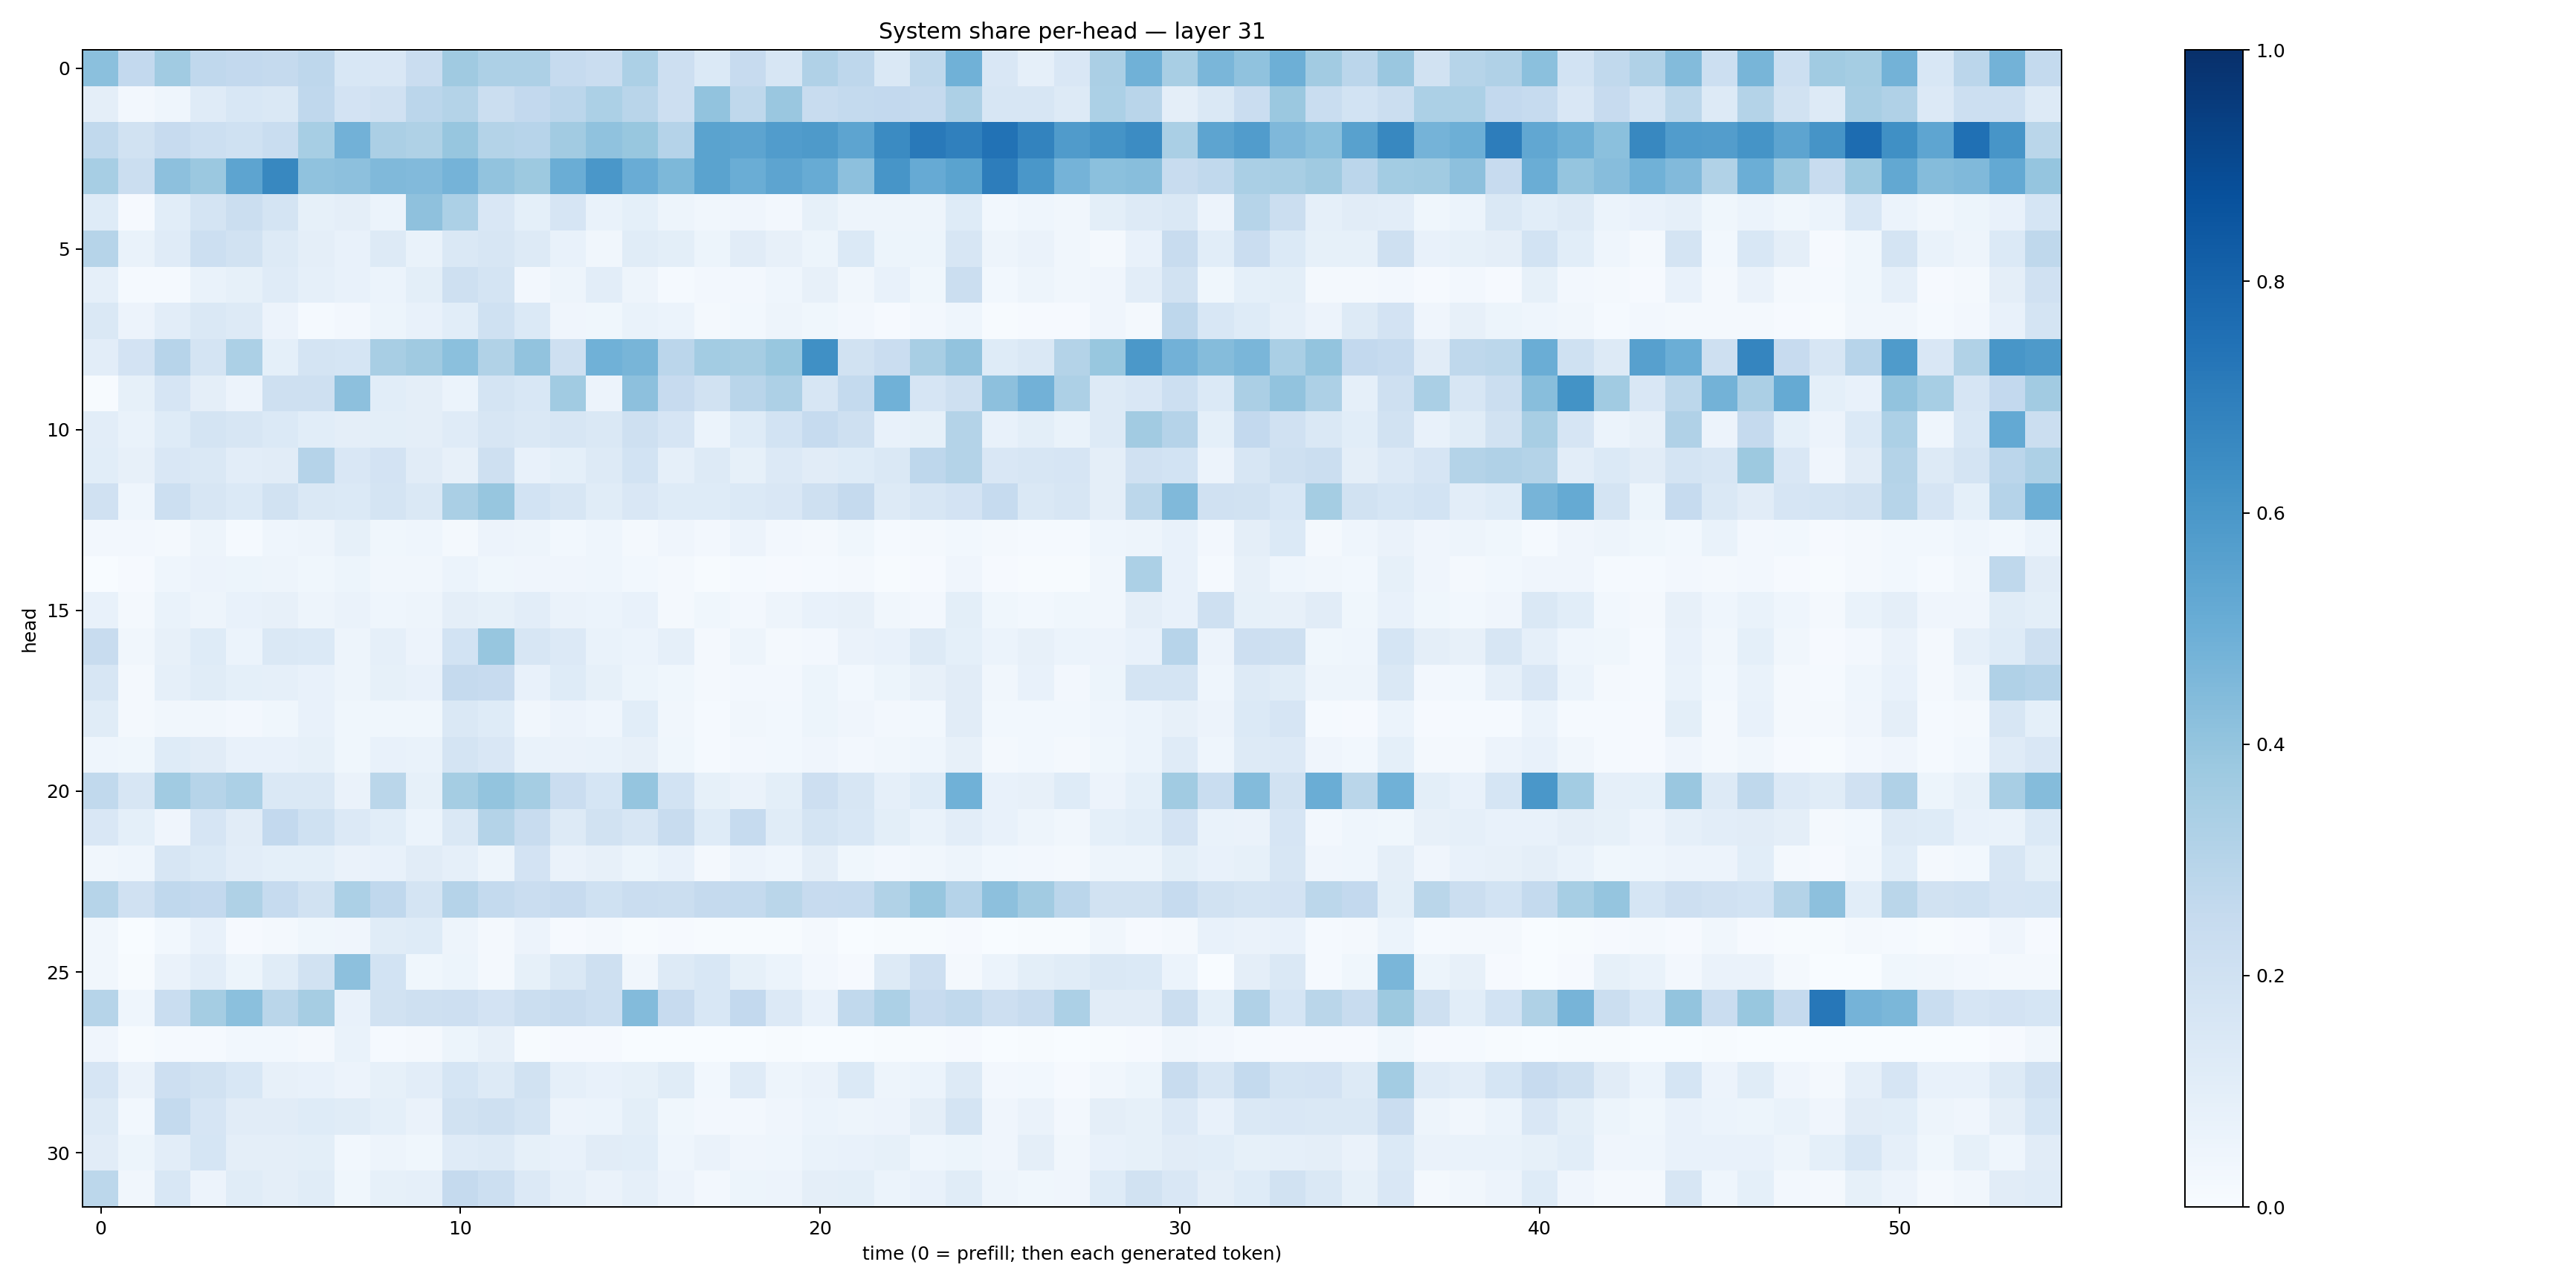

Values plotted in this chart, from the file beside it:
0.42038935, 0.25934, 0.3643372, 0.26733074, 0.2604437, 0.252316, 0.2754669, 0.1527682, 0.15048105, 0.22941393, 0.37032962, 0.32702243, 0.32694948, 0.24809042, 0.2297288, 0.32917967, 0.21101376, 0.13929209, 0.24491632, 0.16389585, 0.31988883, 0.27415252, 0.14268123, 0.27000502
0.09448, 0.02348, 0.0454, 0.1211, 0.1543, 0.1439, 0.2694, 0.1824, 0.1992, 0.2829, 0.3074, 0.2265, 0.2583, 0.2839, 0.3301, 0.2918, 0.2127, 0.4042, 0.2724, 0.3848, 0.241, 0.257, 0.2594, 0.2502
0.2625, 0.1891, 0.2433, 0.2166, 0.2006, 0.2322, 0.3459, 0.4839, 0.3353, 0.3206, 0.3918, 0.3052, 0.2965, 0.3596, 0.4091, 0.3901, 0.3011, 0.5487, 0.5411, 0.5743, 0.5884, 0.5399, 0.6517, 0.7167
0.3449, 0.2258, 0.4179, 0.3799, 0.5417, 0.6622, 0.4085, 0.4167, 0.4457, 0.4415, 0.4735, 0.4041, 0.3783, 0.5008, 0.5985, 0.5071, 0.4568, 0.5478, 0.5017, 0.5421, 0.5105, 0.4149, 0.6056, 0.5145
0.1228, 0.01134, 0.1059, 0.1789, 0.2226, 0.1763, 0.08303, 0.09608, 0.05955, 0.4109, 0.3289, 0.1487, 0.09177, 0.1661, 0.06848, 0.09357, 0.05039, 0.03181, 0.0396, 0.02354, 0.0841, 0.04983, 0.04797, 0.04839
0.2997, 0.06662, 0.1184, 0.2182, 0.1902, 0.1287, 0.09506, 0.07542, 0.1301, 0.06686, 0.1484, 0.16, 0.131, 0.07601, 0.0342, 0.1138, 0.1002, 0.05415, 0.1121, 0.0786, 0.05324, 0.1387, 0.05294, 0.05278
0.08778, 0.01312, 0.01384, 0.06866, 0.08577, 0.1179, 0.08776, 0.07468, 0.0617, 0.099, 0.209, 0.1758, 0.02346, 0.05024, 0.1026, 0.04745, 0.01526, 0.02407, 0.02649, 0.04613, 0.07977, 0.03329, 0.07561, 0.03556
0.1468, 0.05624, 0.105, 0.1456, 0.1253, 0.05645, 0.01444, 0.02368, 0.05182, 0.07799, 0.1072, 0.1996, 0.1399, 0.04184, 0.03731, 0.06824, 0.05938, 0.01875, 0.03104, 0.04816, 0.03613, 0.02732, 0.01083, 0.02451
0.1045, 0.1826, 0.2965, 0.1744, 0.3283, 0.09111, 0.1732, 0.1715, 0.3418, 0.3696, 0.4189, 0.3144, 0.4036, 0.2034, 0.4862, 0.4673, 0.2842, 0.3588, 0.351, 0.3894, 0.6324, 0.1925, 0.2276, 0.3417
0.006303, 0.08271, 0.1656, 0.09562, 0.05634, 0.2098, 0.2053, 0.4176, 0.1064, 0.09658, 0.06233, 0.1727, 0.1555, 0.3663, 0.05796, 0.4167, 0.2447, 0.1897, 0.2891, 0.3262, 0.1581, 0.256, 0.4871, 0.1663
0.102, 0.06771, 0.1236, 0.1724, 0.1582, 0.1376, 0.1067, 0.09418, 0.09897, 0.09494, 0.1211, 0.16, 0.148, 0.1572, 0.1445, 0.2107, 0.1659, 0.06172, 0.1236, 0.1864, 0.2465, 0.2034, 0.07385, 0.08368
0.1063, 0.08057, 0.1505, 0.1463, 0.1019, 0.11, 0.301, 0.1503, 0.1816, 0.1096, 0.08148, 0.2051, 0.07723, 0.09253, 0.1298, 0.1862, 0.08784, 0.1253, 0.08265, 0.1337, 0.1099, 0.1227, 0.1421, 0.2739
0.1991, 0.0465, 0.2156, 0.1592, 0.1397, 0.1914, 0.1423, 0.1376, 0.1745, 0.1471, 0.3385, 0.3932, 0.1863, 0.1623, 0.1144, 0.1488, 0.1233, 0.1232, 0.1382, 0.1509, 0.2072, 0.2529, 0.1283, 0.164
0.02593, 0.02612, 0.02172, 0.04735, 0.0147, 0.0431, 0.04986, 0.08379, 0.03563, 0.04317, 0.02144, 0.05702, 0.0482, 0.03019, 0.04608, 0.023, 0.04039, 0.02454, 0.05784, 0.02686, 0.01796, 0.03827, 0.01192, 0.0168
0.0001335, 0.009885, 0.04434, 0.05663, 0.05385, 0.04696, 0.03549, 0.05304, 0.03222, 0.03175, 0.06176, 0.03799, 0.04027, 0.04002, 0.04583, 0.02742, 0.02082, 0.007033, 0.01209, 0.01052, 0.01341, 0.01621, 0.005807, 0.01083
0.07225, 0.02299, 0.06971, 0.04725, 0.07688, 0.07963, 0.04764, 0.06358, 0.04351, 0.04692, 0.09587, 0.08327, 0.1032, 0.06636, 0.06208, 0.07304, 0.02236, 0.03693, 0.02466, 0.04974, 0.07502, 0.0799, 0.03284, 0.02413
0.2383, 0.0325, 0.08118, 0.1249, 0.06099, 0.1465, 0.1395, 0.04946, 0.08689, 0.05651, 0.1843, 0.3928, 0.1627, 0.1358, 0.06857, 0.05913, 0.08609, 0.01637, 0.0499, 0.01879, 0.02549, 0.0639, 0.07669, 0.1257
0.163, 0.01635, 0.08705, 0.1135, 0.0933, 0.08744, 0.07528, 0.05029, 0.083, 0.07251, 0.2502, 0.2451, 0.07744, 0.1234, 0.08438, 0.05197, 0.03746, 0.0186, 0.02439, 0.0249, 0.05165, 0.02802, 0.05362, 0.07894
0.1158, 0.01821, 0.03235, 0.032, 0.02643, 0.03773, 0.07058, 0.03906, 0.03872, 0.03702, 0.148, 0.1216, 0.03364, 0.05812, 0.04394, 0.1066, 0.03127, 0.01243, 0.03307, 0.0303, 0.05423, 0.04086, 0.02398, 0.03028
0.04367, 0.0381, 0.1213, 0.11, 0.07092, 0.07104, 0.08257, 0.03791, 0.07155, 0.06691, 0.1794, 0.1488, 0.06991, 0.0661, 0.06763, 0.08101, 0.03626, 0.01513, 0.02544, 0.03041, 0.03916, 0.02626, 0.03248, 0.04479
0.2649, 0.1592, 0.3661, 0.3004, 0.3312, 0.1464, 0.142, 0.06626, 0.2884, 0.08416, 0.3522, 0.3987, 0.3535, 0.2268, 0.1691, 0.395, 0.1859, 0.08558, 0.06369, 0.1015, 0.2127, 0.1594, 0.08642, 0.1249
0.1516, 0.09193, 0.03972, 0.1641, 0.1112, 0.261, 0.1994, 0.1343, 0.109, 0.06215, 0.1409, 0.3048, 0.2352, 0.1276, 0.1889, 0.1632, 0.2353, 0.1212, 0.2471, 0.1164, 0.1772, 0.1527, 0.09986, 0.07023
0.03253, 0.04512, 0.1617, 0.1389, 0.1041, 0.09286, 0.09102, 0.06507, 0.07619, 0.111, 0.08917, 0.05054, 0.1808, 0.06537, 0.08074, 0.05375, 0.07571, 0.02292, 0.05751, 0.04444, 0.09382, 0.03717, 0.02444, 0.03262
0.3001, 0.1959, 0.2664, 0.2582, 0.3226, 0.2478, 0.1886, 0.3283, 0.2689, 0.1725, 0.3043, 0.2572, 0.2294, 0.2449, 0.2005, 0.2292, 0.2255, 0.2529, 0.2558, 0.2886, 0.2432, 0.2491, 0.3126, 0.3927
0.03202, 0.001554, 0.03096, 0.07322, 0.01071, 0.01905, 0.0389, 0.04156, 0.1168, 0.1238, 0.05066, 0.01817, 0.05756, 0.01039, 0.01912, 0.005623, 0.01098, 0.00764, 0.006573, 0.006923, 0.01823, 0.001478, 0.004696, 0.007197
0.03345, 0.00775, 0.06365, 0.1026, 0.05335, 0.1136, 0.1884, 0.4142, 0.1838, 0.03771, 0.0515, 0.01648, 0.08278, 0.1417, 0.207, 0.03473, 0.1269, 0.1528, 0.08402, 0.061, 0.02551, 0.01145, 0.1303, 0.2135
0.2997, 0.04364, 0.234, 0.3547, 0.418, 0.2861, 0.3506, 0.07608, 0.1914, 0.2034, 0.2146, 0.181, 0.2242, 0.2362, 0.2175, 0.4389, 0.2444, 0.1556, 0.2592, 0.1344, 0.07719, 0.2629, 0.3319, 0.2435
0.04018, 0.004595, 0.01319, 0.0151, 0.02871, 0.03055, 0.02158, 0.06806, 0.01463, 0.01972, 0.05334, 0.082, 0.006408, 0.008339, 0.00918, 0.002759, 0.003188, 0.001807, 0.002179, 0.004471, 0.003428, 0.001823, 0.005158, 0.007632
0.167, 0.06522, 0.2137, 0.19, 0.1562, 0.07989, 0.0778, 0.05631, 0.08482, 0.1017, 0.1703, 0.1262, 0.1942, 0.08604, 0.07032, 0.08564, 0.1169, 0.02759, 0.1184, 0.04808, 0.06392, 0.1404, 0.04863, 0.06221
0.1315, 0.02815, 0.2567, 0.1677, 0.1102, 0.1112, 0.1212, 0.115, 0.09048, 0.06582, 0.1941, 0.2043, 0.1772, 0.05564, 0.05975, 0.1006, 0.03714, 0.0242, 0.0247, 0.04144, 0.05886, 0.04869, 0.05503, 0.09574
0.11, 0.05384, 0.1043, 0.171, 0.09667, 0.09529, 0.1012, 0.03031, 0.04951, 0.03889, 0.1202, 0.127, 0.08402, 0.07704, 0.1124, 0.1071, 0.04491, 0.06394, 0.04201, 0.04542, 0.06729, 0.07696, 0.08583, 0.04481
0.2805, 0.03303, 0.1524, 0.05806, 0.1161, 0.09535, 0.116, 0.03557, 0.08394, 0.08604, 0.2528, 0.2178, 0.1364, 0.0894, 0.06315, 0.08863, 0.05813, 0.0243, 0.05463, 0.05646, 0.09677, 0.1012, 0.05865, 0.07765
